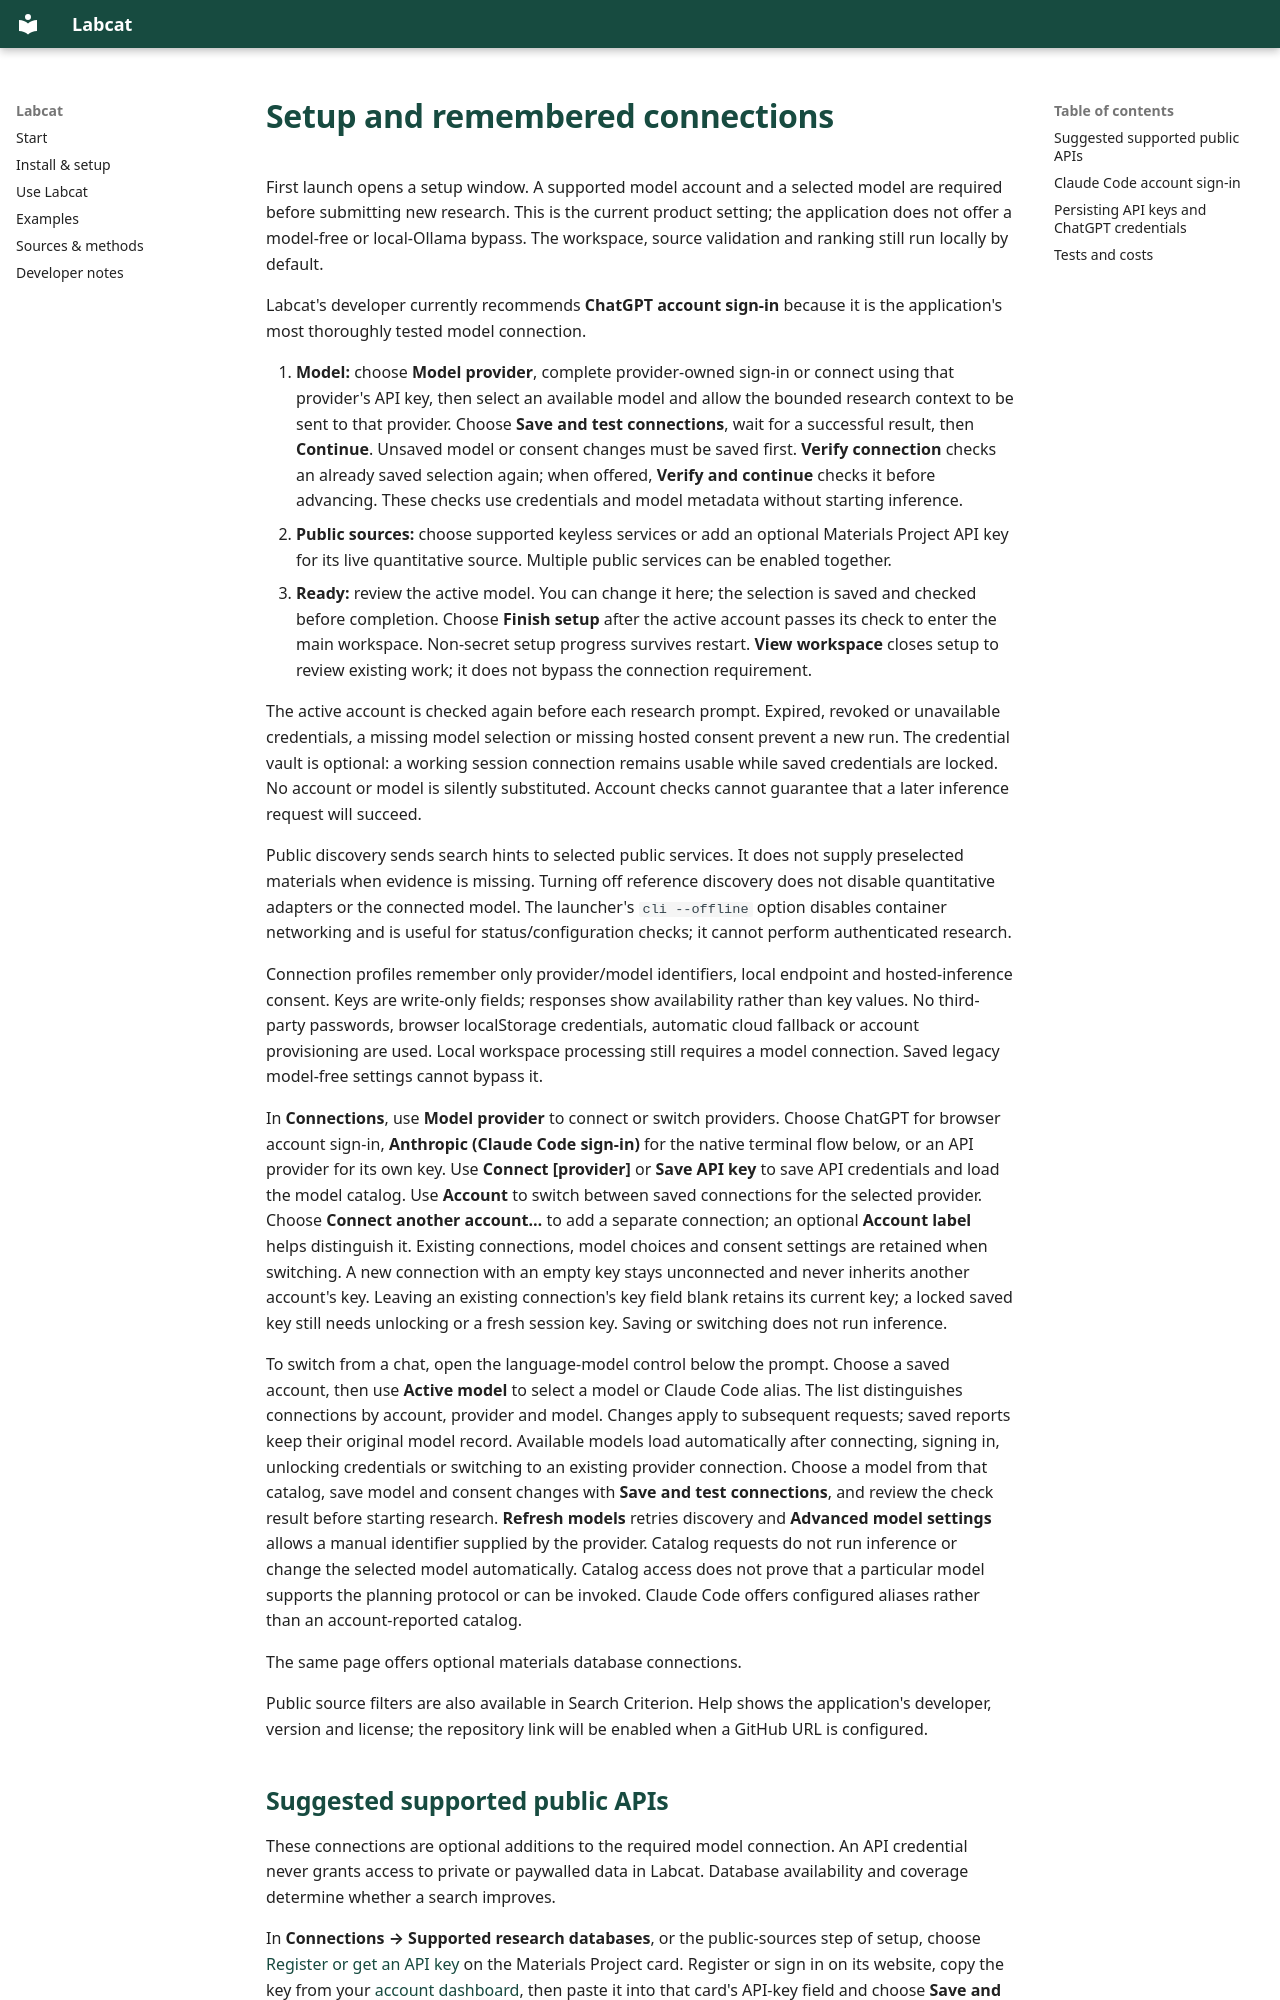

repository: kewh5868/labcat · page: onboarding/index.html · generator: mkdocs

# Setup and remembered connections

First launch opens a setup window. A supported model account and a selected model
are required before submitting new research. This is the current product setting;
the application does not offer a model-free or local-Ollama bypass. The workspace,
source validation and ranking still run locally by default.

Labcat's developer currently recommends **ChatGPT account sign-in** because it
is the application's most thoroughly tested model connection.

1. **Model:** choose **Model provider**, complete provider-owned sign-in or
   connect using that provider's API key, then select an available model and
   allow the bounded research context to be sent to that provider. Choose
   **Save and test connections**, wait for a successful result, then
   **Continue**. Unsaved model or consent changes must be saved first.
   **Verify connection** checks an already saved selection again; when offered,
   **Verify and continue** checks it before advancing. These checks use
   credentials and model metadata without starting inference.
2. **Public sources:** choose supported keyless services or add an optional
   Materials Project API key for its live quantitative source. Multiple public
   services can be enabled together.
3. **Ready:** review the active model. You can change it here; the selection is
   saved and checked before completion. Choose **Finish setup** after the active
   account passes its check to enter the main workspace. Non-secret setup
   progress survives restart. **View workspace** closes setup to review existing
   work; it does not bypass the connection requirement.

The active account is checked again before each research prompt. Expired,
revoked or unavailable credentials, a missing model selection or missing hosted
consent prevent a new run. The credential vault is optional: a working session
connection remains usable while saved credentials are locked. No account or model
is silently substituted. Account checks cannot guarantee that a later inference
request will succeed.

Public discovery sends search hints to selected public services. It does not
supply preselected materials when evidence is missing. Turning off reference
discovery does not disable quantitative adapters or the connected model.
The launcher's `cli --offline` option disables container networking and is useful
for status/configuration checks; it cannot perform authenticated research.

Connection profiles remember only provider/model identifiers, local endpoint
and hosted-inference consent. Keys are write-only fields; responses show
availability rather than key values. No third-party passwords,
browser localStorage credentials, automatic cloud fallback or account provisioning
are used. Local workspace processing still requires a model connection. Saved
legacy model-free settings cannot bypass it.

In **Connections**, use **Model provider** to connect or switch providers.
Choose ChatGPT for browser account sign-in, **Anthropic (Claude Code sign-in)**
for the native terminal flow below, or an API provider for its own key. Use **Connect [provider]** or **Save API key** to save API credentials
and load the model catalog.
Use **Account** to switch between saved connections for the selected provider.
Choose **Connect another account…** to add a separate connection; an optional
**Account label** helps distinguish it. Existing connections, model choices and
consent settings are retained when switching. A new connection with an empty key
stays unconnected and never inherits another account's key. Leaving an existing
connection's key field blank retains its current key; a locked saved key still
needs unlocking or a fresh session key. Saving or switching does not run inference.

To switch from a chat, open the language-model control below the prompt. Choose a
saved account, then use **Active model** to select a model or Claude Code alias.
The list distinguishes connections by account, provider and model. Changes apply
to subsequent requests; saved reports keep their original model record.
Available models load automatically after connecting, signing in, unlocking
credentials or switching to an existing provider connection. Choose a model from
that catalog, save model and consent changes with **Save and test connections**,
and review the check result before starting research.
**Refresh models** retries discovery and **Advanced model settings** allows a manual
identifier supplied by the provider. Catalog requests do not run inference or
change the selected model automatically. Catalog access does not prove
that a particular model supports the planning protocol or can be invoked.
Claude Code offers configured aliases rather than an account-reported catalog.

The same page offers optional materials database connections.

Public source filters are also available in Search Criterion. Help
shows the application's developer, version and license; the repository link will
be enabled when a GitHub URL is configured.
